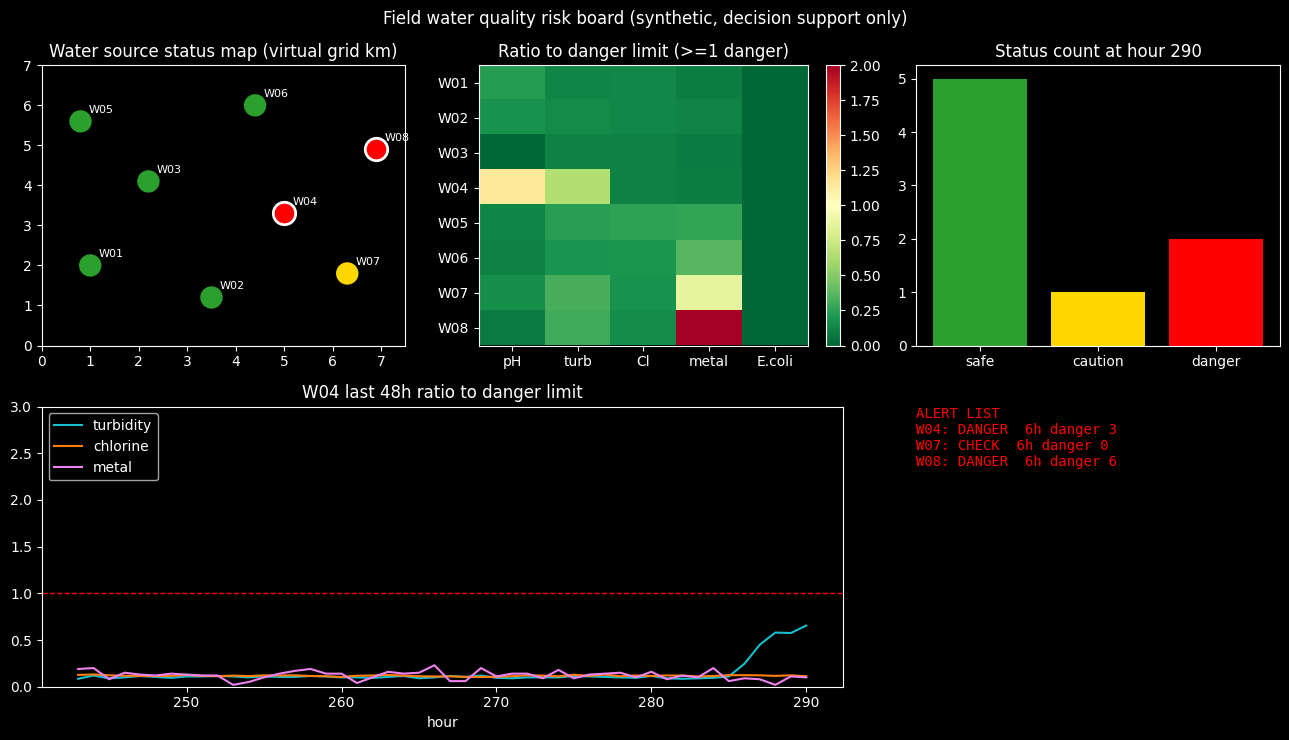

Python code for this plot:
# ============================================================================
# [Google Colab 환경 설정] 필수 라이브러리 설치 및 임포트
# ============================================================================
!pip install -q numpy pandas matplotlib scipy scikit-learn

import os
import sys
import time
import math
import json
import re
import numpy as np
import pandas as pd
import matplotlib.pyplot as plt
import warnings
warnings.filterwarnings('ignore')

# 그래프 영문 폰트 기본 설정 (환경 독립성 보장)
plt.rcParams['font.sans-serif'] = 'DejaVu Sans'
plt.rcParams['axes.unicode_minus'] = False

print(f"실행 환경 준비 완료 (Python {sys.version.split()[0]})")


"""가상 급수원 8곳의 수질 측정 스트림을 1시간 단위로 갱신하며 급수원 상태 지도, 항목별 기준 대비 비율 히트맵, 경보 급수원 추이, 상태 현황판, 긴급 경보 목록 5종을 그리는 상황판을 구현하고, 갱신 주기·응답 시간을 측정한다(야간 모드 지원)."""
import time
import numpy as np
import pandas as pd
import matplotlib.pyplot as plt

# ---------------------------------------------------------------------------
# [교육용가상자료] 야전 급수원 가상 수질 센서 데이터 생성기 (실제 부대·위치·검사 결과 없음)
# 가상 급수원 8곳 x 14일 x 1시간 간격. 실제 수질(true_*)·센서 측정값·오염 사건·센서 고장 정답을 함께 만든다.
# 기준치는 교육용 가정값이며, 실제 음용 판정은 공인 검사 결과와 의무(예방의학) 담당 기준에 따른다.
# ---------------------------------------------------------------------------
PARAMS = ["ph", "turbidity", "chlorine", "metal", "ecoli"]
SOURCES = [("W01", "water_truck", 1.0, 2.0), ("W02", "water_truck", 3.5, 1.2), ("W03", "purification_unit", 2.2, 4.1),
           ("W04", "purification_unit", 5.0, 3.3), ("W05", "well", 0.8, 5.6), ("W06", "well", 4.4, 6.0),
           ("W07", "river_intake", 6.3, 1.8), ("W08", "river_intake", 6.9, 4.9)]
BASE = {"water_truck": (7.2, 0.25, 0.75, 1.5), "purification_unit": (7.0, 0.20, 0.85, 1.2),
        "well": (6.8, 0.45, 0.50, 3.0), "river_intake": (7.3, 0.55, 0.60, 2.0)}   # pH, 탁도(NTU), 잔류염소(mg/L), 중금속(ug/L)
LIMITS = {"ph": (5.8, 8.5), "turbidity": (1.0, 2.0), "chlorine": (0.2, 0.1), "metal": (5.0, 10.0), "ecoli": (1, 1)}  # (주의, 위험) 가정 기준
EVENT_TYPES = {  # 오염 사건: 변수별 최대 변화량, 최대치 도달 시간(h)
    "sewage": ({"turbidity": 2.8, "chlorine": -0.5, "ecoli": 30, "ph": -0.3}, 4),
    "metal": ({"metal": 22.0, "ph": -0.5}, 4),
    "disinfect_fail": ({"chlorine": -0.8, "ecoli": 6}, 6),
    "chemical": ({"ph": 1.7, "turbidity": 1.0}, 3),
    "creeping_metal": ({"metal": 13.0}, 18),
}
FAULT_TYPES = ["stuck", "spike", "drift", "dropout"]
NOISE = {"ph": 0.04, "turbidity": 0.06, "chlorine": 0.03, "metal": 0.35}
DIGITS = {"ph": 2, "turbidity": 2, "chlorine": 2, "metal": 1}


def make_dataset(days=14, seed=7, n_events=6, n_faults=10, events=None, faults=None, sources=None):
    """events: [(급수원 번호, 사건 유형, 시작 시각 h, 지속 h, 강도)], faults: [(급수원 번호, 고장 유형, 항목, 시작 h, 지속 h)]"""
    rng = np.random.default_rng(seed)
    sources = sources or SOURCES
    T = days * 24
    tt = np.arange(T)
    hour = tt % 24
    night = (hour < 6) | (hour >= 20)
    rain = np.zeros(T)
    for _ in range(max(1, days // 4)):
        s0, d = int(rng.integers(0, T - 14)), int(rng.integers(6, 14))
        rain[s0:s0 + d] = np.maximum(rain[s0:s0 + d], rng.uniform(0.6, 1.0))
    if events is None:
        events = [(int(rng.integers(len(sources))), str(rng.choice(list(EVENT_TYPES))), int(rng.integers(min(24, T // 4), max(T // 4 + 1, T - 48))),
                   int(rng.integers(10, 30)), 1.0) for _ in range(n_events)]
    if faults is None:
        faults = [(int(rng.integers(len(sources))), str(rng.choice(FAULT_TYPES)), str(rng.choice(["ph", "turbidity", "chlorine", "metal"])),
                   int(rng.integers(12, max(13, T - 30))), int(rng.integers(6, 24))) for _ in range(n_faults)]
    out = []
    for si, (sid, stype, x, y) in enumerate(sources):
        ph0, tb0, cl0, mt0 = BASE[stype]
        tr = {"ph": ph0 + 0.08 * np.sin(2 * np.pi * hour / 24) + rng.normal(0, 0.03, T),
              "turbidity": tb0 * (1 + 0.1 * rng.normal(0, 1, T)),
              "chlorine": (cl0 * np.exp(-0.022 * hour) if stype == "water_truck" else cl0 + rng.normal(0, 0.03, T)),
              "metal": mt0 + rng.normal(0, 0.2, T), "ecoli": np.zeros(T)}
        if stype in ("river_intake", "well"):
            tr["turbidity"] = tr["turbidity"] + rain * (0.9 if stype == "river_intake" else 0.45)
        f_all, etype = np.zeros(T), np.array(["none"] * T, dtype=object)
        for (s_i, et, onset, dur, scale) in events:
            if s_i != si:
                continue
            delta, ramp = EVENT_TYPES[et]
            f = np.clip((tt - onset + 1) / ramp, 0, 1) * ((tt >= onset) & (tt < onset + dur + ramp))
            for k, v in delta.items():
                tr[k] = tr[k] + v * f * scale
            etype[f > 0] = et
            f_all = np.maximum(f_all, f)
        tr["chlorine"] = np.clip(tr["chlorine"], 0.02, None)
        tr["turbidity"] = np.clip(tr["turbidity"], 0.05, None)
        tr["metal"] = np.clip(tr["metal"], 0.1, None)
        grade = np.where(f_all >= 0.2, 2, 0)
        mild = (tr["turbidity"] > LIMITS["turbidity"][0]) | (tr["chlorine"] < LIMITS["chlorine"][0]) | (tr["metal"] > LIMITS["metal"][0])
        grade = np.where((grade == 0) & mild, 1, grade)
        ms = {}
        for p in ["ph", "turbidity", "chlorine", "metal"]:
            sd = NOISE[p] * np.where(night, 1.5, 1.0) * (tr[p] if p == "turbidity" else 1)
            ms[p] = np.round(np.clip(tr[p] + rng.normal(0, 1, T) * sd, 0, None), DIGITS[p])
        ms["ecoli"] = (rng.poisson(tr["ecoli"]) + (rng.random(T) < 0.004)).astype(float)
        fault, fparam = np.array(["none"] * T, dtype=object), np.array(["-"] * T, dtype=object)
        for (s_i, ft, p, s0, d) in faults:
            if s_i != si:
                continue
            seg = slice(s0, min(T, s0 + d))
            if ft == "stuck":
                ms[p][seg] = ms[p][s0]
            elif ft == "spike":
                seg = slice(s0, s0 + 1)
                ms[p][s0] = {"ph": 11.8, "turbidity": 38.0, "chlorine": 0.0, "metal": 75.0}[p]
            elif ft == "drift":
                ramp = np.linspace(0, 1, seg.stop - s0)
                ms[p][seg] = np.clip(ms[p][seg] + ramp * {"ph": -1.6, "turbidity": 2.6, "chlorine": -0.75, "metal": 12.0}[p], 0, None).round(DIGITS[p])
            elif ft == "dropout":
                for q in PARAMS:
                    ms[q][seg] = np.nan
                p = "all"
            fault[seg], fparam[seg] = ft, p
        df = pd.DataFrame({"source_id": sid, "source_type": stype, "x_km": x, "y_km": y, "t": tt,
                           "cond": np.where(rain > 0, "storm", np.where(night, "night", "day")),
                           **{p: ms[p] for p in PARAMS}, **{f"true_{p}": tr[p] for p in PARAMS},
                           "event": etype, "fault": fault, "fault_param": fparam, "grade": grade})
        out.append(df)
    return pd.concat(out, ignore_index=True)
# ---------------------------------------------------------------------------

# ---- 전처리 공통 함수: 물리 범위 점검 -> 고정값(stuck) 표시 -> 단발 스파이크 제거 -> 결측 보정 ----
PHYS = {"ph": (0, 14), "turbidity": (0, 1000), "chlorine": (0, 10), "metal": (0, 1000), "ecoli": (0, 100000)}
SPIKE_K = {"day": 6.0, "night": 7.0, "storm": 9.0}          # 상황별(주간/야간/악천후) 스파이크 판정 배수
MIN_JUMP = {"ph": 0.8, "turbidity": 1.5, "chlorine": 0.3, "metal": 6.0}
STUCK_RUN, SHORT_GAP = 6, 3


def clean(df, spike_k=None, min_jump=None):
    """급수원별 시계열을 정제하고 항목별 처리 내역(<항목>_flag: range/stuck/spike/interp/long_gap)을 남긴다."""
    spike_k = spike_k or SPIKE_K
    min_jump = MIN_JUMP if min_jump is None else min_jump
    out = df.sort_values(["source_id", "t"]).reset_index(drop=True)
    for sid, idx in out.groupby("source_id").groups.items():
        idx = np.asarray(idx)
        kk = out.loc[idx, "cond"].map(spike_k).to_numpy(float)
        for p in PARAMS:
            v = out.loc[idx, p].to_numpy(float).copy()
            fl = np.array([""] * len(v), dtype=object)
            lo, hi = PHYS[p]
            bad = (v < lo) | (v > hi)
            v[bad], fl[bad] = np.nan, "range"
            if p != "ecoli":
                chg = np.r_[True, v[1:] != v[:-1]]                       # 같은 값이 STUCK_RUN시간 이상 반복 = 고정값 고장 의심
                rid = np.cumsum(chg)
                rlen = np.bincount(rid)[rid]
                fl[(rlen >= STUCK_RUN) & ~chg & ~np.isnan(v)] = "stuck"
                d = np.abs(np.diff(v[~np.isnan(v)]))
                sig = 1.4826 * np.median(d) + 1e-6 if len(d) else 1.0
                up, dn = v - np.r_[np.nan, v[:-1]], v - np.r_[v[1:], np.nan]
                thr = np.maximum(kk * sig, min_jump[p])
                spike = (np.abs(up) > thr) & (np.abs(dn) > thr) & (np.sign(up) == np.sign(dn))   # 튀었다가 바로 돌아온 값만
                v[spike], fl[spike] = np.nan, "spike"
            s = pd.Series(v)
            na = s.isna().to_numpy()
            grp = np.cumsum(np.r_[True, na[1:] != na[:-1]])
            glen = pd.Series(na.astype(int)).groupby(grp).transform("sum").to_numpy()
            lin, ff = s.interpolate(limit_area="inside").to_numpy(), s.ffill().bfill().to_numpy()
            short, longg = na & (glen <= SHORT_GAP), na & (glen > SHORT_GAP)
            v = np.where(short, np.where(np.isnan(lin), ff, lin), np.where(longg, ff, v))
            fl[short & (fl == "")] = "interp"
            fl[longg] = "long_gap"
            out.loc[idx, p] = v
            out.loc[idx, f"{p}_flag"] = fl
    return out

# ---- 가정 기준치 판정(Baseline)과 시계열 특징 공통 함수 ----
GRADE_NAME = {0: "안전", 1: "주의", 2: "위험"}


def rule_grade(df):
    """기준치 1차 필터: 위험(음용 부적합 의심) = 한 항목이라도 위험 기준 초과, 주의 = 주의 기준 초과."""
    ph, tb, cl, mt, ec = (df[p].to_numpy(float) for p in PARAMS)
    danger = (ph < LIMITS["ph"][0]) | (ph > LIMITS["ph"][1]) | (tb > LIMITS["turbidity"][1]) | (cl < LIMITS["chlorine"][1]) \
        | (mt > LIMITS["metal"][1]) | (ec >= LIMITS["ecoli"][1])
    caution = (tb > LIMITS["turbidity"][0]) | (cl < LIMITS["chlorine"][0]) | (mt > LIMITS["metal"][0])
    return np.where(danger, 2, np.where(caution, 1, 0))


def reasons(row):
    r = []
    if not LIMITS["ph"][0] <= row["ph"] <= LIMITS["ph"][1]:
        r.append(f"pH {row['ph']:.2f}")
    if row["turbidity"] > LIMITS["turbidity"][0]:
        r.append(f"탁도 {row['turbidity']:.2f}NTU")
    if row["chlorine"] < LIMITS["chlorine"][0]:
        r.append(f"잔류염소 {row['chlorine']:.2f}mg/L")
    if row["metal"] > LIMITS["metal"][0]:
        r.append(f"중금속 {row['metal']:.1f}ug/L")
    if row["ecoli"] >= 1:
        r.append(f"대장균 {row['ecoli']:.0f}")
    return ", ".join(r) or "-"


FEATS = [f"{p}{s}" for p in ["ph", "turbidity", "chlorine", "metal"] for s in ["", "_d1", "_d3", "_dev", "_sd6"]] + \
        ["ecoli", "ecoli_3h", "storm", "night", "n_flag", "truck", "purif", "well", "river"]


def add_features(c):
    """시간 순서를 지키는(과거 값만 쓰는) 급수원별 특징: 변화량, 24시간 기준선 대비 편차, 6시간 변동성, 대장균 누적 등."""
    c = c.sort_values(["source_id", "t"]).reset_index(drop=True)
    g = c.groupby("source_id")
    for p in ["ph", "turbidity", "chlorine", "metal"]:
        c[f"{p}_d1"] = g[p].diff().fillna(0)
        c[f"{p}_d3"] = g[p].diff(3).fillna(0)
        base = g[p].transform(lambda s: s.shift(1).rolling(24, min_periods=4).median())
        c[f"{p}_dev"] = (c[p] - base).fillna(0)
        c[f"{p}_sd6"] = g[p].transform(lambda s: s.rolling(6, min_periods=2).std()).fillna(0)
    c["ecoli_3h"] = g["ecoli"].transform(lambda s: s.rolling(3, min_periods=1).sum())
    c["storm"], c["night"] = (c["cond"] == "storm").astype(int), (c["cond"] == "night").astype(int)
    flags = [f"{p}_flag" for p in PARAMS if f"{p}_flag" in c]
    c["n_flag"] = sum(c[f].isin(["stuck", "spike", "long_gap", "range"]).astype(int) for f in flags) if flags else 0
    for k, name in [("truck", "water_truck"), ("purif", "purification_unit"), ("well", "well"), ("river", "river_intake")]:
        c[k] = (c["source_type"] == name).astype(int)
    return c

DARK = True                     # 야간 작전 모드(어두운 배경)
NOW = 290                       # 상황판 기준 시각(모의 시작 후 경과 시간 h)
COLOR = {0: "tab:green", 1: "gold", 2: "red"}

data = make_dataset(days=14, seed=11, n_events=10, n_faults=14)
data = data[data["t"] <= NOW]


def ratio(row):
    """항목별 '위험 기준 대비 비율'(1 이상이면 위험). 잔류염소·pH는 방향을 맞춰 환산한다."""
    lo, hi = LIMITS["ph"]
    return {"pH": max((row["ph"] - 7.0) / (hi - 7.0), (7.0 - row["ph"]) / (7.0 - lo)),
            "turb": row["turbidity"] / LIMITS["turbidity"][1], "Cl": LIMITS["chlorine"][1] / max(row["chlorine"], 0.01),
            "metal": row["metal"] / LIMITS["metal"][1], "E.coli": row["ecoli"] / LIMITS["ecoli"][1]}


# 1) 실시간 갱신 모의: 최근 24시간 창을 유지하며 1시간씩 새 측정값이 들어올 때 상태 계산 시간
window = data[data["t"] <= NOW - 24].copy()
upd = []
for h in range(NOW - 23, NOW + 1):
    t0 = time.perf_counter()
    window = pd.concat([window[window["t"] > h - 48], data[data["t"] == h]])
    c = clean(window)
    c["g"] = rule_grade(c)
    latest = c[c["t"] == h]
    upd.append((time.perf_counter() - t0) * 1000)
print(f"[교육용가상자료] 실시간 갱신 모의 24회: 1회 평균 {np.mean(upd):.1f}ms, 최대 {np.max(upd):.1f}ms "
      f"(갱신 주기 1초 이내: {'달성' if max(upd) < 1000 else '미달'})")

# 2) 현재 상태표
state = latest.set_index("source_id")
hist = c.groupby("source_id")["g"].apply(lambda s: int((s.tail(6) == 2).sum()))
board = pd.DataFrame({"유형": state["source_type"], "상태": state["g"].map(GRADE_NAME), "최근6h 위험": hist,
                      "근거": [reasons(r) for _, r in state.iterrows()]})
print(f"\n[D+{NOW // 24:02d} {NOW % 24:02d}시 급수원 상태판]")
print(board.to_string())
alerts = board[(board["상태"] != "안전") | (board["최근6h 위험"] > 0)]
print(f"긴급 경보 강조 대상 {len(alerts)}곳: {', '.join(alerts.index)}")

# 3) 상황판 그리기(컴포넌트 5종) + 렌더링 시간
plt.style.use("dark_background" if DARK else "default")
t0 = time.perf_counter()
fig = plt.figure(figsize=(13, 7.5))
gs = fig.add_gridspec(2, 3)
ax1 = fig.add_subplot(gs[0, 0])
for sid, r in state.iterrows():
    ax1.scatter(r["x_km"], r["y_km"], s=260, color=COLOR[r["g"]], edgecolor="white" if r["g"] == 2 else "none", lw=2)
    ax1.annotate(sid, (r["x_km"], r["y_km"]), xytext=(6, 6), textcoords="offset points", fontsize=8)
ax1.set_title("Water source status map (virtual grid km)"); ax1.set_xlim(0, 7.5); ax1.set_ylim(0, 7)
ax2 = fig.add_subplot(gs[0, 1])
R = pd.DataFrame([ratio(r) for _, r in state.iterrows()], index=state.index)
im = ax2.imshow(R.clip(0, 2).to_numpy(), cmap="RdYlGn_r", vmin=0, vmax=2, aspect="auto")
ax2.set_xticks(range(R.shape[1]), R.columns); ax2.set_yticks(range(len(R)), R.index)
ax2.set_title("Ratio to danger limit (>=1 danger)"); fig.colorbar(im, ax=ax2, fraction=0.046)
ax3 = fig.add_subplot(gs[0, 2])
cnt = state["g"].value_counts().reindex([0, 1, 2], fill_value=0)
ax3.bar(["safe", "caution", "danger"], cnt.values, color=[COLOR[i] for i in range(3)])
ax3.set_title(f"Status count at hour {NOW}")
ax4 = fig.add_subplot(gs[1, :2])
focus = alerts.index[0] if len(alerts) else state.index[0]
s = c[c["source_id"] == focus]
for p, col in [("turbidity", "tab:cyan"), ("chlorine", "tab:orange"), ("metal", "violet")]:
    ax4.plot(s["t"], s[p] / LIMITS[p][1] if p != "chlorine" else LIMITS[p][1] / s[p].clip(lower=0.01), label=p, color=col)
ax4.axhline(1, color="red", ls="--", lw=1); ax4.set_ylim(0, 3); ax4.legend(loc="upper left")
ax4.set_title(f"{focus} last 48h ratio to danger limit"); ax4.set_xlabel("hour")
ax5 = fig.add_subplot(gs[1, 2]); ax5.axis("off")
lines = [f"{sid}: {('DANGER' if r['상태'] == '위험' else 'CHECK')}  6h danger {r['최근6h 위험']}" for sid, r in alerts.iterrows()]
ax5.text(0, 1, "ALERT LIST\n" + "\n".join(lines or ["no alert"]), va="top", family="monospace", fontsize=10,
         color="red" if len(alerts) else "white" if DARK else "black")
fig.suptitle("Field water quality risk board (synthetic, decision support only)")
fig.tight_layout()
fig.canvas.draw()
draw_ms = (time.perf_counter() - t0) * 1000

# 4) UI 응답성: 급수원 클릭(선택) 시 상세 조회 응답 시간
resp = []
for sid in state.index:
    t0 = time.perf_counter()
    d = c[c["source_id"] == sid].tail(6)
    _ = (d[["ph", "turbidity", "chlorine", "metal", "ecoli"]].agg(["min", "max"]), reasons(d.iloc[-1]))
    resp.append((time.perf_counter() - t0) * 1000)
print(f"\n시각화 컴포넌트 5종 렌더링 {draw_ms:.0f}ms, 급수원 상세 조회 응답 평균 {np.mean(resp):.1f}ms "
      f"(UI 응답성 100ms 이내: {'달성' if max(resp) < 100 else '미달'})")
print("※ 상황판의 위험 표시는 가정 기준치 기반 판단 보조이며, 급수 중단 여부는 의무(예방의학)·환경 담당 확인 후 지휘관이 결정한다.")
plt.show()
